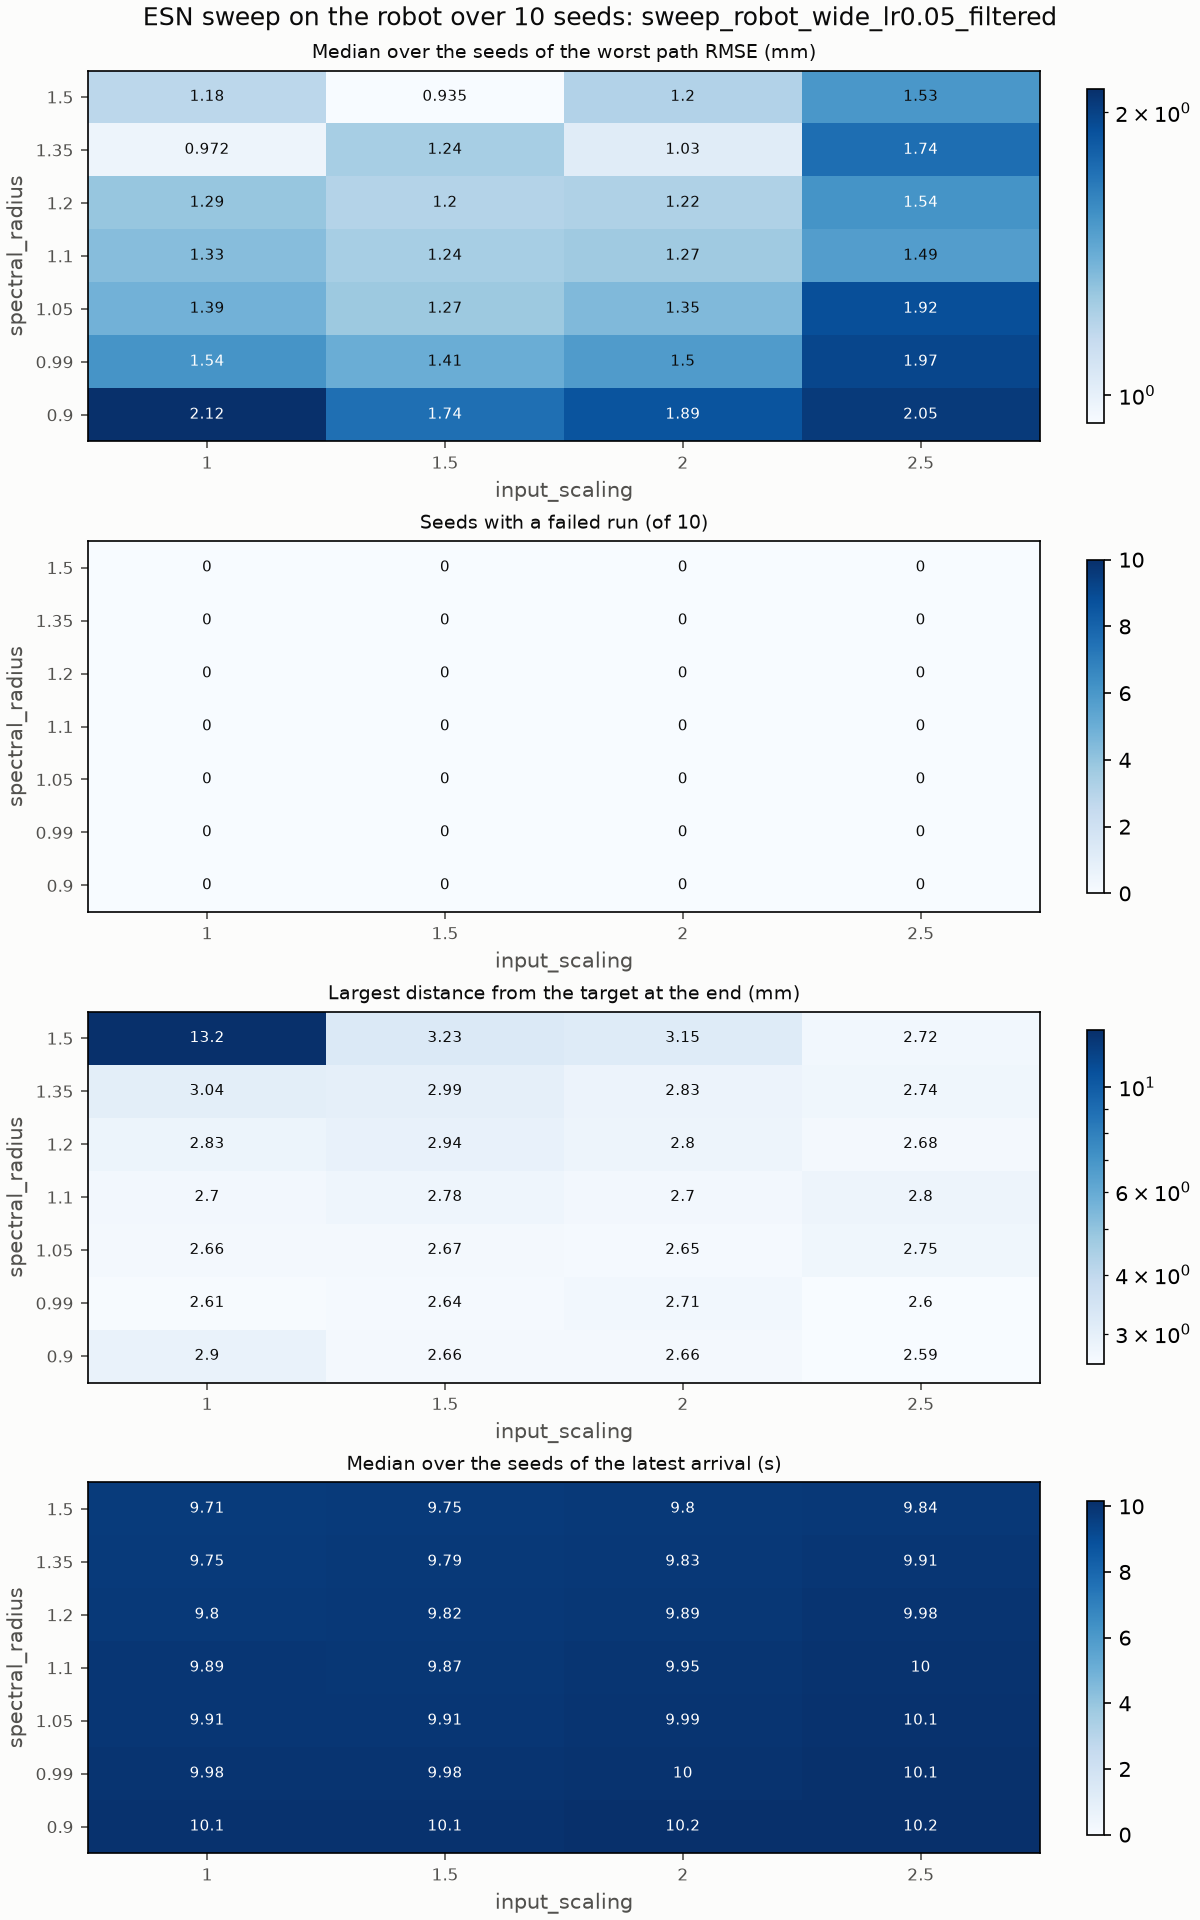

The data file committed next to this chart (first rows):
input_scaling, spectral_radius, seeds, failing_seeds, median_worst_path_rmse_m, mean_worst_path_rmse_m, sd_worst_path_rmse_m, min_worst_path_rmse_m, max_worst_path_rmse_m, median_latest_arrival_s, worst_final_distance_m
1.0, 0.9, 10, 0, 0.002118, 0.002064, 0.000525, 0.001256, 0.003234, 10.09, 0.002895
1.0, 0.99, 10, 0, 0.001542, 0.001588, 0.0003853, 0.001041, 0.002339, 9.975, 0.002611
1.0, 1.05, 10, 0, 0.001389, 0.001469, 0.000448, 0.0008873, 0.002216, 9.915, 0.002657
1.0, 1.1, 10, 0, 0.001331, 0.001402, 0.0004458, 0.0008074, 0.00226, 9.89, 0.002699
1.0, 1.2, 10, 0, 0.00129, 0.001234, 0.000284, 0.0007965, 0.001715, 9.805, 0.002826
1.0, 1.35, 10, 0, 0.000972, 0.001027, 0.0001502, 0.0008589, 0.001255, 9.75, 0.003037
1.0, 1.5, 10, 0, 0.001176, 0.001159, 0.0002931, 0.0007856, 0.001707, 9.705, 0.01319
1.5, 0.9, 10, 0, 0.001735, 0.00199, 0.000912, 0.0008695, 0.003853, 10.09, 0.00266
1.5, 0.99, 10, 0, 0.001411, 0.001687, 0.0006248, 0.0009806, 0.002635, 9.975, 0.002641
1.5, 1.05, 10, 0, 0.001271, 0.001524, 0.0004546, 0.001093, 0.002185, 9.915, 0.002674
1.5, 1.1, 10, 0, 0.00124, 0.001403, 0.0003147, 0.001098, 0.001962, 9.87, 0.002778
1.5, 1.2, 10, 0, 0.001201, 0.0012, 0.0002309, 0.0007594, 0.001521, 9.82, 0.002937
1.5, 1.35, 10, 0, 0.00124, 0.001352, 0.0005433, 0.0007303, 0.002432, 9.785, 0.002987
1.5, 1.5, 10, 0, 0.0009347, 0.0013, 0.000684, 0.00074, 0.002546, 9.75, 0.003234
2.0, 0.9, 10, 0, 0.001893, 0.002395, 0.001643, 0.0008674, 0.006387, 10.16, 0.002662
2.0, 0.99, 10, 0, 0.001501, 0.001865, 0.0009732, 0.0008454, 0.003862, 10.05, 0.00271
2.0, 1.05, 10, 0, 0.001346, 0.001594, 0.0006585, 0.000962, 0.002784, 9.99, 0.002653
2.0, 1.1, 10, 0, 0.001266, 0.00145, 0.0004969, 0.0009584, 0.002423, 9.95, 0.002701
2.0, 1.2, 10, 0, 0.001216, 0.00148, 0.000645, 0.000801, 0.002718, 9.885, 0.002803
2.0, 1.35, 10, 0, 0.001027, 0.001333, 0.0006913, 0.0007296, 0.002534, 9.83, 0.002829
2.0, 1.5, 10, 0, 0.001204, 0.001412, 0.0007377, 0.0007189, 0.003009, 9.8, 0.003151
2.5, 0.9, 10, 0, 0.002052, 0.002601, 0.001609, 0.001205, 0.006012, 10.16, 0.002587
2.5, 0.99, 10, 0, 0.001968, 0.002318, 0.001108, 0.001215, 0.00449, 10.11, 0.002602
2.5, 1.05, 10, 0, 0.001922, 0.001991, 0.0007095, 0.001154, 0.003304, 10.07, 0.002755
2.5, 1.1, 10, 0, 0.001492, 0.001742, 0.0006305, 0.001063, 0.002874, 10.03, 0.0028
2.5, 1.2, 10, 0, 0.001544, 0.001872, 0.0008847, 0.0008292, 0.003736, 9.98, 0.002677
2.5, 1.35, 10, 0, 0.001738, 0.001967, 0.0009944, 0.0008003, 0.003665, 9.905, 0.002741
2.5, 1.5, 10, 0, 0.001525, 0.001915, 0.001053, 0.0009261, 0.003771, 9.835, 0.00272
